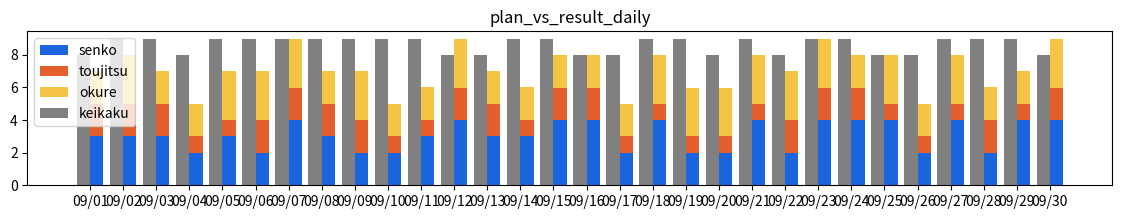

Python code for this plot:
import matplotlib as mpl
import matplotlib.pyplot as plt
import matplotlib.dates as mdates
import numpy as np
import pandas as pd
from datetime import date, datetime

lst_date = pd.date_range(date(2022, 9, 1), date(2022, 9, 30)).to_list()
lst_senko = [np.random.randint(2, 5) for i in range(0, 30)]
lst_toujitsu = [np.random.randint(1, 3) for i in range(0, 30)]
lst_okure = [np.random.randint(2, 4) for i in range(0, 30)]
lst_keikaku = [np.random.randint(8, 10) for i in range(0, 30)]

dataset = pd.DataFrame({
    'date': lst_date,
    'senko': lst_senko,
    'toujitsu': lst_toujitsu,
    'okure': lst_okure,
    'keikaku': lst_keikaku})

def make_bar_plot(dataset, date_column, plan_column, title='plan_vs_result_daily'):
    fig, ax = plt.subplots(1,1,figsize=(14,2))
    ax.xaxis.set_major_formatter(mdates.DateFormatter('%m/%d'))
    lst_column = dataset.columns.to_list()
    lst_column.remove(str(date_column))
    
    
    lst_color = ['#1B66DF', '#E45F2B', '#F6C445', '#72FA93', 'green', 'blue']
    color_palette = lst_color[:(len(lst_column) - 1)]
    print((len(lst_column) - 1))
    bottom = 0
    counter = 0
    for column in lst_column:
        width = 0.4
        if column == plan_column:
            ax.bar(dataset[date_column], dataset[column], align='edge', width=-0.4, color="grey", label=column)
        else:
            ax.bar(dataset[date_column], dataset[column], align='edge', width=width, bottom=bottom, color=color_palette[counter], label=column)
            bottom += np.array(dataset[column])
            counter += 1
    ax.set_xticks(dataset[date_column])
    ax.legend()
    ax.set_title(title)
    plt.show()
if __name__ == '__main__':
    make_bar_plot(dataset, date_column='date', plan_column='keikaku')